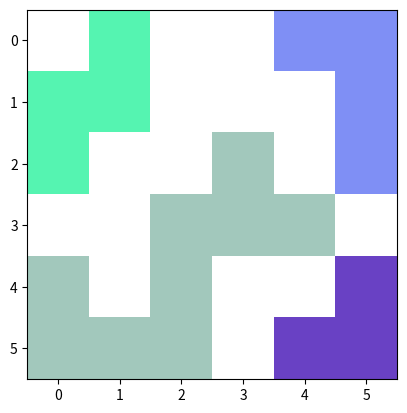
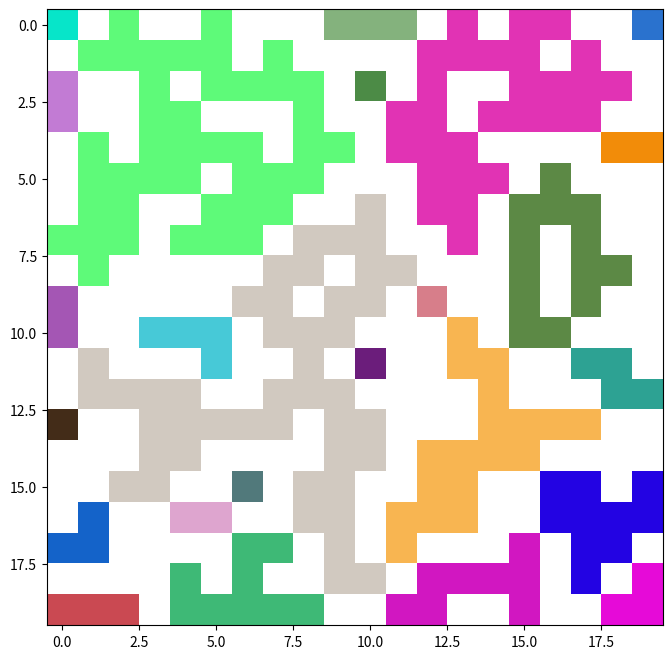

Here is the Python script that generated these plots, in order:
# -*- coding: utf-8 -*-
import matplotlib.pyplot as plt
import matplotlib.colors as mcolors
import random
import numpy as np

def find_neighbours(rows, cols, color):
  #check whether upper cell is black
  if rows > 0 and matrix[rows-1][cols] == 1:
    matrix[rows-1][cols] = color
    find_neighbours(rows-1, cols, color)

  #check whether lower cell is black
  if rows < len(matrix)-1 and matrix[rows+1][cols] == 1:
    matrix[rows+1][cols] = color
    find_neighbours(rows+1, cols, color)

  #check whether left cell is black
  if cols > 0 and matrix[rows][cols-1] == 1:
    matrix[rows][cols-1] = color
    find_neighbours(rows, cols-1, color)

  #check whether right cell is black
  if cols < len(matrix[rows])-1 and matrix[rows][cols+1] == 1:
    matrix[rows][cols+1] = color
    find_neighbours(rows, cols+1, color)


# Create a random hexcolor code
def random_color(colorset):
  while True:
    random_color = "#"+''.join([random.choice('0123456789ABCDEF') for i in range(6)])
    if random_color != '#FFFFFF' and random_color not in colorset:
      colorset.add(random_color)
      return random_color


def neighbours(matrix):
  # Create for loop that run through every cell in matrix
  # Generate color, assign color to the cell and call check_neighbours when find an uncolored black cell.
  # Assign white color when find a white cell with mcolors.to_rgb('#FFFFFF').
  colorset = set()
  for row in range(0,len(matrix)):
    for column in range(0,len(matrix[row])):
      # found uncolored black cell
      if matrix[row][column] == 1:
        #create random color with 
        color =  mcolors.to_rgb(random_color(colorset))
        matrix[row][column] = color
        # expands color to neighbours
        find_neighbours(row, column, color)
      # found uncolored white cell
      elif matrix[row][column] == 0 :
        matrix[row][column] =  mcolors.to_rgb('#FFFFFF')


if __name__ == '__main__':
  """
  Define Input Matrix :
    0 : white
    1 : black
  Instructions!!:
    This program will colorize input matrix by grouping adjacency cells into the same color.
  """

  # Initialized input matrix
  matrix = [[0,1,0,0,1,1],[1,1,0,0,0,1],[1,0,0,1,0,1],[0,0,1,1,1,0],[1,0,1,0,0,1],[1,1,1,0,1,1]];
  neighbours(matrix)
  plt.imshow(matrix)
  plt.show()


  # Create random matrix 
  matrix = np.random.choice([0, 1], size=(20,20), p=[2./4, 2./4]).tolist()
  neighbours(matrix)
  plt.figure(figsize=(8,8))
  plt.imshow(matrix)
  plt.show()
